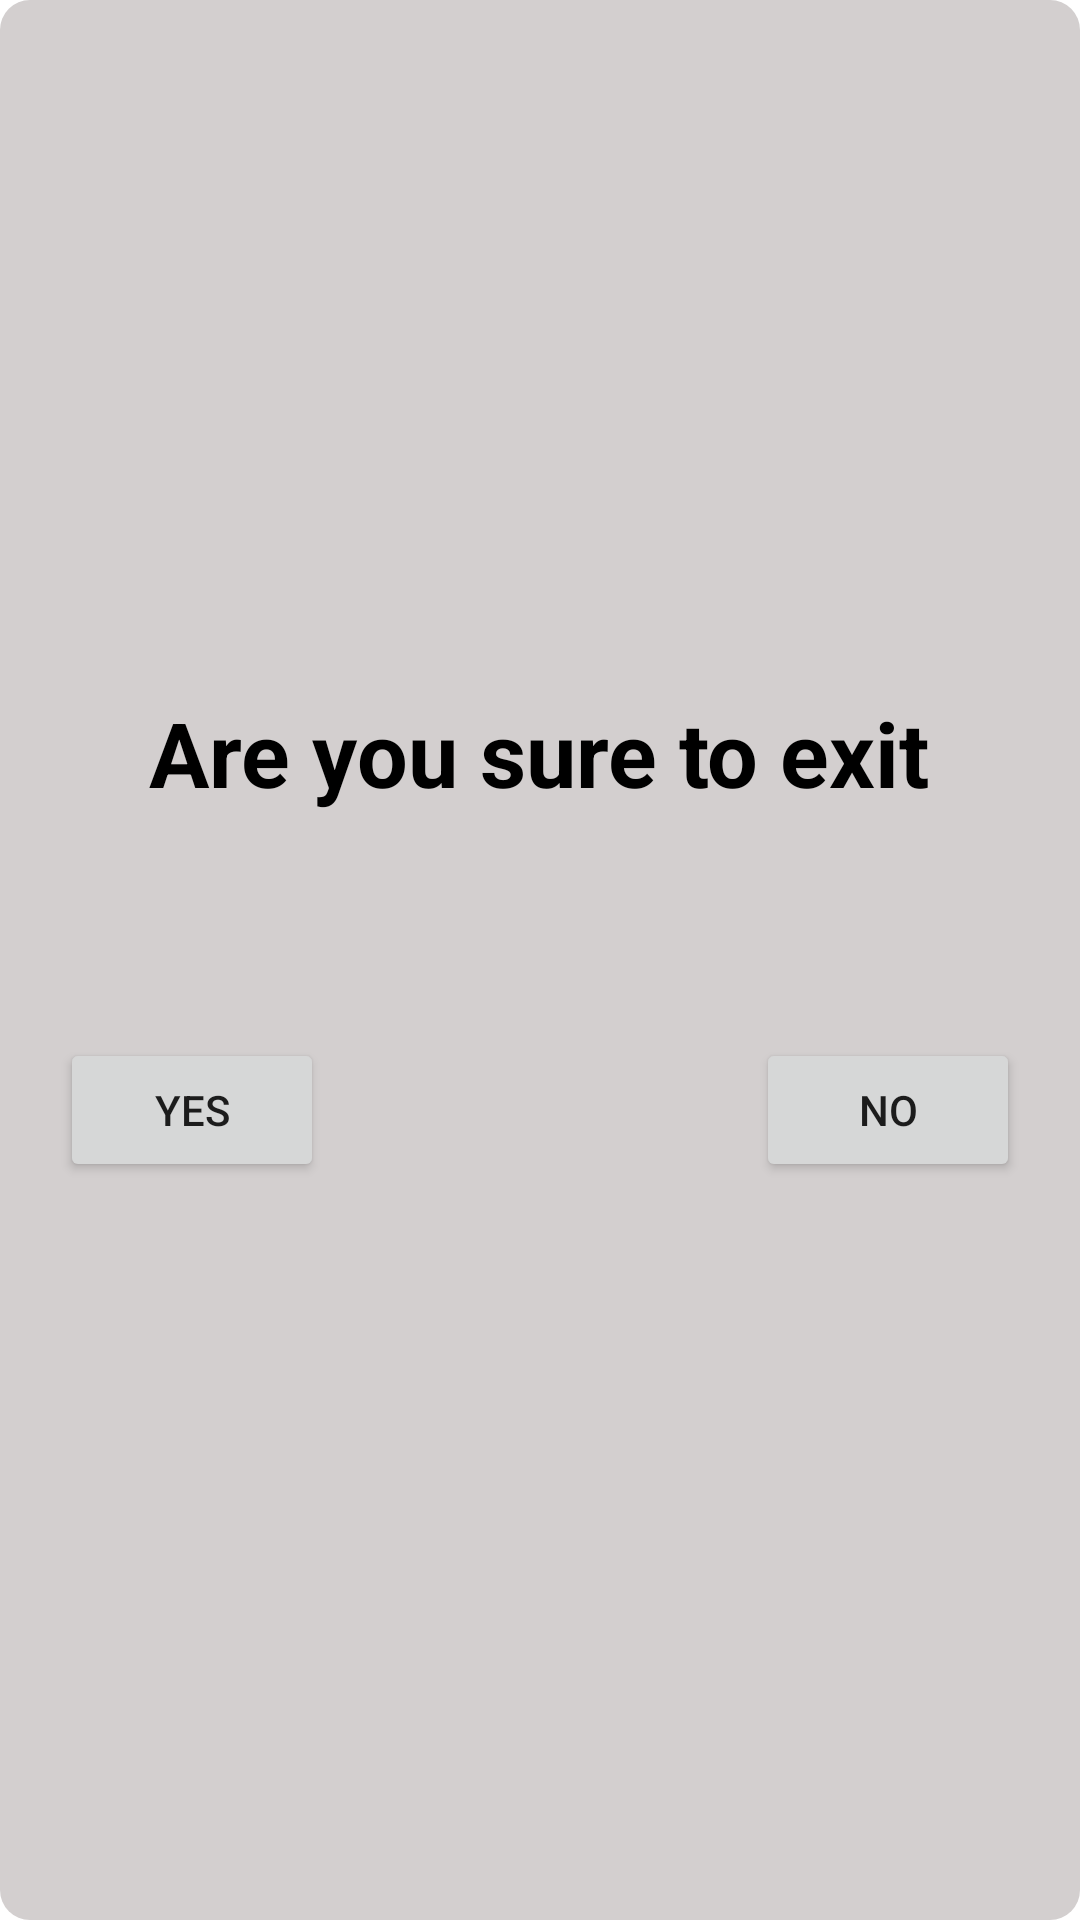

Here is an Android app screen rendered from its layout file. Give the layout XML and the strings, colors and styles it references.
<!-- AndroidManifest.xml: application theme Theme.MyQuiz -->
<!-- res/layout/exit_screen_layout.xml -->
<?xml version="1.0" encoding="utf-8"?>
<LinearLayout xmlns:android="http://schemas.android.com/apk/res/android"
    android:layout_width="match_parent"
    android:layout_height="200dp"
    android:layout_margin="10dp"
    android:orientation="vertical"
    android:gravity="center"
    android:background="@drawable/exit_alert_dialog">

    <TextView
        android:layout_width="wrap_content"
        android:layout_height="wrap_content"
        android:text="@string/are_you_sure_to_exit"
        android:textAlignment="center"
        android:textColor="@color/black"
        android:textStyle="bold"
        android:layout_marginTop="5dp"
        android:textSize="30sp"/>

    <RelativeLayout
        android:layout_width="wrap_content"
        android:layout_height="wrap_content"
        android:orientation="horizontal"
        android:layout_marginTop="60dp"
        android:layout_marginBottom="20dp"
        >
        <Button
            android:id="@+id/btn_yes"
            android:layout_width="wrap_content"
            android:layout_height="wrap_content"
            android:layout_marginTop="15dp"
            android:layout_marginStart="20dp"
            android:text="@string/yes" />

        <Button
            android:id="@+id/btn_no"
            android:layout_width="wrap_content"
            android:layout_height="wrap_content"
            android:layout_marginTop="15dp"
            android:layout_marginEnd="20dp"
            android:layout_alignParentEnd="true"
            android:text="@string/no" />
    </RelativeLayout>

</LinearLayout>
<!-- resources referenced by this layout -->
<resources>
  <color name="black">#FF000000</color>
  <!-- drawable exit_alert_dialog (drawable) -->
  <?xml version="1.0" encoding="utf-8"?>
  <shape xmlns:android="http://schemas.android.com/apk/res/android"
      android:shape="rectangle">
      <corners android:radius="10dp"/>
      <solid android:color="#D3CFCF"/>
  </shape>
  <string name="are_you_sure_to_exit">Are you sure to exit</string>
  <string name="no">No</string>
  <string name="yes">Yes</string>
  <style name="Theme.MyQuiz" parent="Theme.MaterialComponents.DayNight.NoActionBar">
          
          <item name="colorPrimary">@color/purple_500</item>
          <item name="colorPrimaryVariant">@color/purple_700</item>
          <item name="colorOnPrimary">@color/white</item>
          
          <item name="colorSecondary">@color/teal_200</item>
          <item name="colorSecondaryVariant">@color/teal_700</item>
          <item name="colorOnSecondary">@color/black</item>
          
          <item name="android:statusBarColor">?attr/colorPrimaryVariant</item>
          
      </style>
  <color name="purple_500">#FF6200EE</color>
  <color name="purple_700">#FF3700B3</color>
  <color name="white">#FFFFFFFF</color>
  <color name="teal_200">#FF03DAC5</color>
  <color name="teal_700">#FF018786</color>
</resources>
